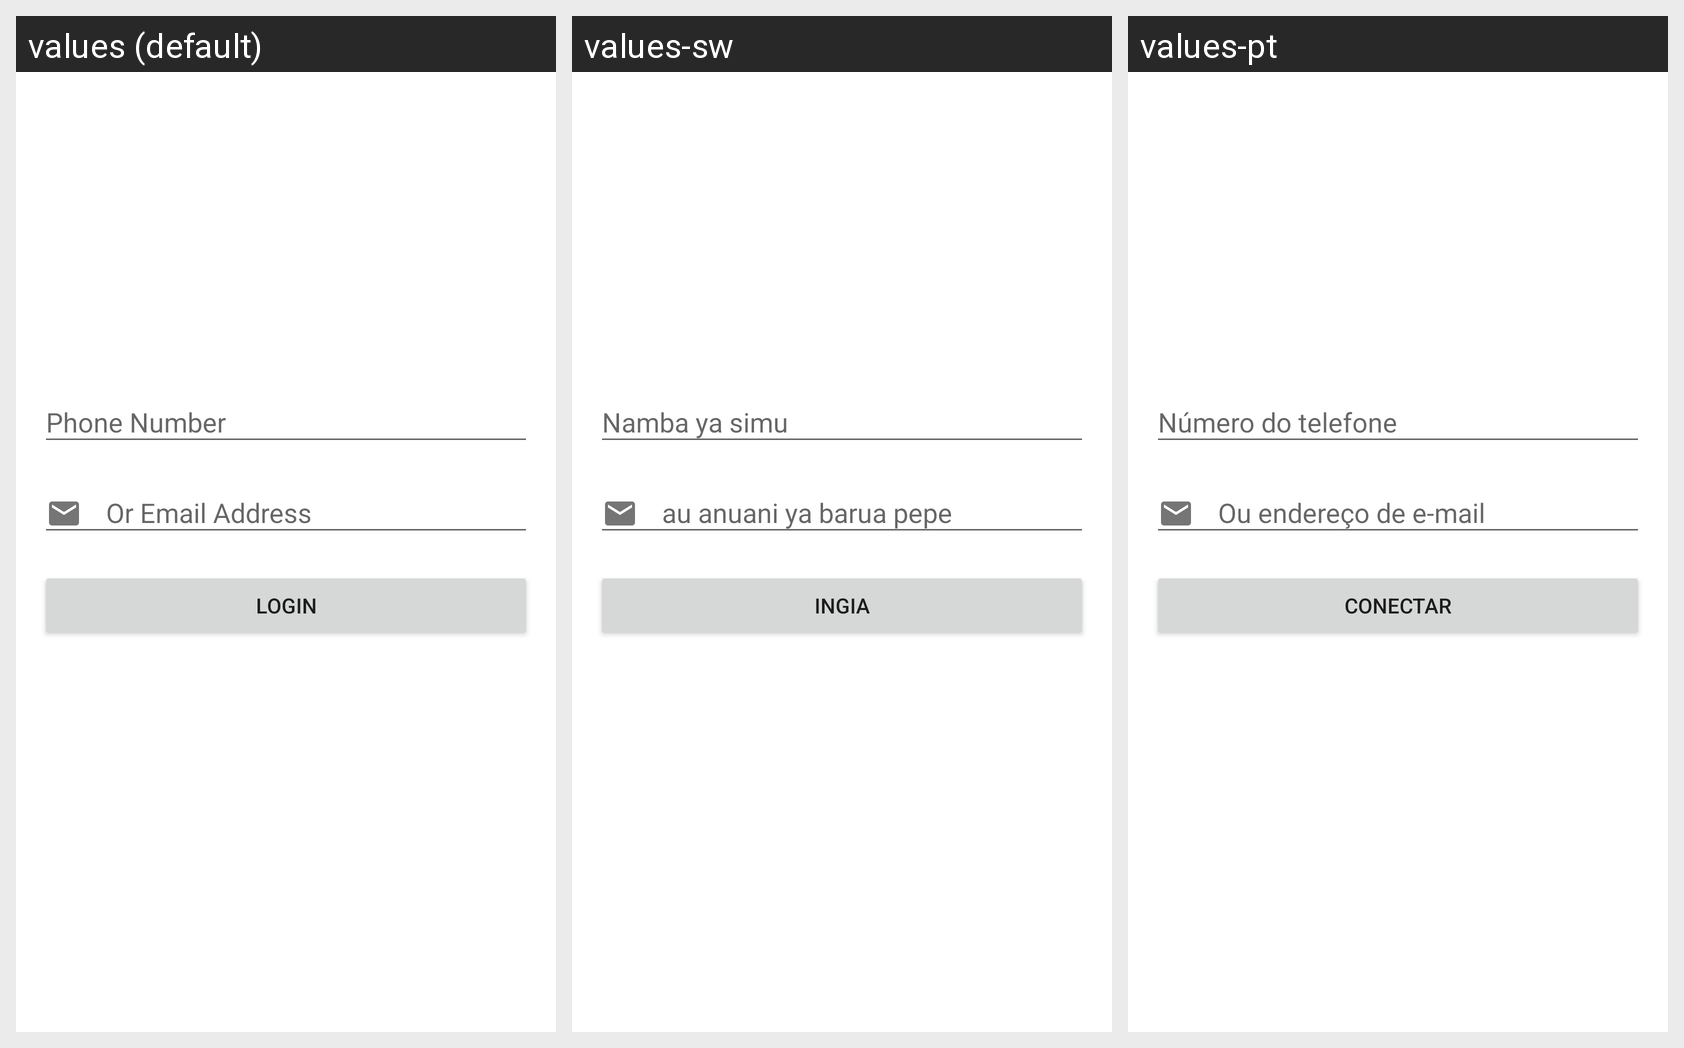

Here is an Android app screen in its default locale and in the app's own translations. Write out the translated-string differences for the strings that appear on this screen.
Android screen res/layout/fragment_login.xml rendered under 3 locales, left to right: values (default), values-sw, values-pt. Device: Nexus 5 (rendered at 1080×1920; each locale shown at half size, 540×960, under a caption strip naming it); theme AppTheme.
Strings drawn on this screen, with the default value and each locale's value (text and hints the layout hard-codes, and strings that could not be matched under every locale, appear in the picture but are not listed):

phone_text_hint
  values: Phone Number
  values-sw: Namba ya simu
  values-pt: Número do telefone

email_text_hint
  values: Or Email Address
  values-sw: au anuani ya barua pepe
  values-pt: Ou endereço de e-mail

login_button_title
  values: LOGIN
  values-sw: INGIA
  values-pt: CONECTAR
